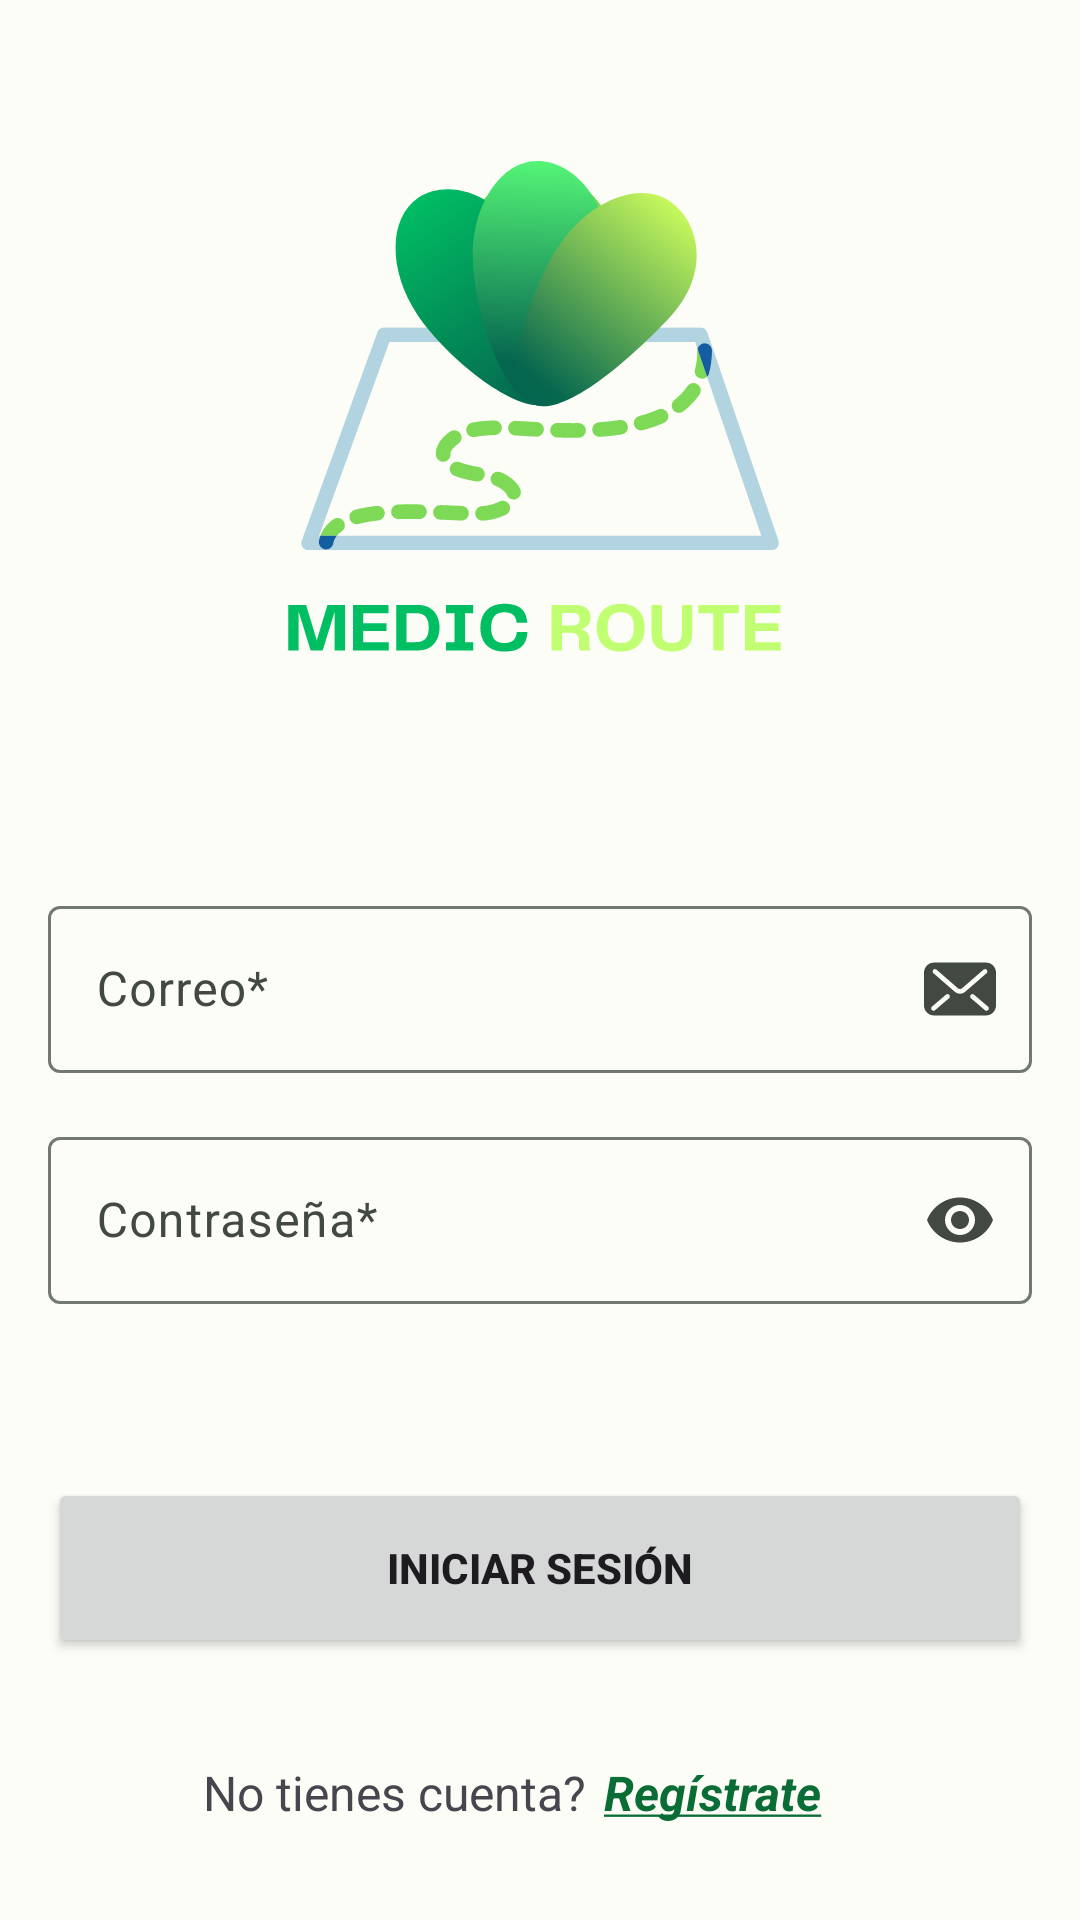

Write the Android layout XML for this screen, with the resource values it uses.
<!-- AndroidManifest.xml: application theme Theme.Medicroute -->
<!-- res/layout/activity_login.xml -->
<?xml version="1.0" encoding="utf-8"?>
<LinearLayout xmlns:android="http://schemas.android.com/apk/res/android"
    xmlns:app="http://schemas.android.com/apk/res-auto"
    xmlns:tools="http://schemas.android.com/tools"
    android:layout_width="match_parent"
    android:layout_height="match_parent"
    android:gravity="center"
    android:orientation="vertical"
    tools:context=".ui.LoginActivity">

    <ImageView
        android:layout_width="200dp"
        android:layout_height="200dp"
        android:layout_marginTop="25dp"
        android:layout_marginBottom="50dp"
        android:src="@drawable/logo_medicroute" />

    <com.google.android.material.textfield.TextInputLayout
        android:id="@+id/tilCorreo"
        android:layout_width="match_parent"
        android:layout_height="wrap_content"
        android:layout_marginHorizontal="16dp"
        android:layout_marginVertical="8dp"
        android:hint="@string/correo"
        app:endIconDrawable="@drawable/ic_email"
        app:endIconMode="custom">

        <com.google.android.material.textfield.TextInputEditText
            android:id="@+id/etCorreo"
            android:layout_width="match_parent"
            android:layout_height="wrap_content"
            android:inputType="textEmailAddress"
            android:maxLength="60" />
    </com.google.android.material.textfield.TextInputLayout>

    <com.google.android.material.textfield.TextInputLayout
        android:id="@+id/tilPassword"
        android:layout_width="match_parent"
        android:layout_height="wrap_content"
        android:layout_marginHorizontal="16dp"
        android:layout_marginVertical="8dp"
        android:hint="@string/password"
        app:endIconMode="password_toggle">

        <com.google.android.material.textfield.TextInputEditText
            android:id="@+id/etPassword"
            android:layout_width="match_parent"
            android:layout_height="wrap_content"
            android:inputType="textPassword"
            android:maxLength="60" />
    </com.google.android.material.textfield.TextInputLayout>

    <Button
        android:id="@+id/btnLogin"
        style="@style/textButton"
        android:layout_width="match_parent"
        android:layout_height="60dp"
        android:layout_marginTop="50dp"
        android:text="@string/login"/>

    <LinearLayout
        android:layout_width="match_parent"
        android:layout_height="wrap_content"
        android:layout_marginHorizontal="16dp"
        android:layout_marginTop="16dp"
        android:gravity="center"
        android:orientation="horizontal">

        <TextView
            android:layout_width="wrap_content"
            android:layout_height="wrap_content"
            android:text="@string/not_account"
            android:textSize="16sp" />

        <TextView
            android:paddingVertical="18dp"
            android:paddingRight="18dp"
            android:id="@+id/btnSignup"
            android:layout_width="wrap_content"
            android:layout_height="wrap_content"
            android:layout_marginLeft="6dp"
            android:text="@string/sign_up"
            android:textColor="@color/md_theme_light_surfaceTint"
            android:textSize="16sp"
            android:textStyle="italic|bold" />
    </LinearLayout>


</LinearLayout>
<!-- resources referenced by this layout -->
<resources>
  <color name="md_theme_light_surfaceTint">#0B6D36</color>
  <!-- drawable ic_email (drawable) -->
  <vector android:height="24dp" android:viewportHeight="512"
      android:viewportWidth="512" android:width="24dp" xmlns:android="http://schemas.android.com/apk/res/android">
      <path android:fillColor="#000000" android:pathData="M440.92,67.93H71.08C31.83,67.93 0,99.75 0,139.01v233.98c0,39.26 31.83,71.08 71.08,71.08h369.83c39.26,0 71.08,-31.83 71.08,-71.08V139.01C512,99.75 480.17,67.93 440.92,67.93zM178.17,321.72l-99.54,84.92c-7.02,5.99 -17.58,5.16 -23.57,-1.87c-5.99,-7.02 -5.16,-17.58 1.87,-23.57l99.54,-84.92c7.02,-5.99 17.57,-5.16 23.57,1.87C186.03,305.17 185.19,315.73 178.17,321.72zM256,289.44c-13.31,-0.03 -26.22,-4.46 -36.31,-13.18l0.01,0.01l-0.03,-0.02c0.01,0.01 0.02,0.01 0.02,0.02L66.96,143.69c-6.98,-6.06 -7.72,-16.61 -1.67,-23.58c6.06,-6.98 16.61,-7.72 23.58,-1.67l152.77,132.59c3.27,2.91 8.65,5 14.36,4.97c5.71,0.02 10.99,-2.02 14.44,-5.03l0.07,-0.06l152.62,-132.47c6.97,-6.05 17.53,-5.31 23.58,1.67c6.05,6.97 5.31,17.52 -1.67,23.58l-152.77,132.6C282.21,284.93 269.32,289.42 256,289.44zM456.95,404.77c-5.99,7.03 -16.55,7.86 -23.57,1.87l-99.54,-84.92c-7.03,-5.99 -7.86,-16.55 -1.87,-23.57c5.99,-7.03 16.55,-7.86 23.57,-1.87l99.54,84.92C462.11,387.2 462.94,397.75 456.95,404.77z"/>
  </vector>
  <string name="correo">Correo*</string>
  <string name="login">Iniciar Sesión</string>
  <string name="not_account">No tienes cuenta?</string>
  <string name="password">Contraseña*</string>
  <string name="sign_up"><u>Regístrate</u></string>
  <style name="textButton">
          <item name="android:textStyle">bold</item>
          <item name="android:textAllCaps">true</item>
          <item name="android:textSize">14sp</item>
          <item name="android:layout_marginHorizontal">16dp</item>
      </style>
  <style name="Theme.Medicroute" parent="Base.Theme.Medicroute" />
  <color name="md_theme_light_primary">#0B6D36</color>
  <color name="md_theme_light_onPrimary">#FFFFFF</color>
  <color name="md_theme_light_primaryContainer">#9EF6B0</color>
  <color name="md_theme_light_onPrimaryContainer">#00210B</color>
  <color name="md_theme_light_secondary">#506352</color>
  <color name="md_theme_light_onSecondary">#FFFFFF</color>
  <color name="md_theme_light_secondaryContainer">#D3E8D2</color>
  <color name="md_theme_light_onSecondaryContainer">#0E1F12</color>
  <color name="md_theme_light_tertiary">#3A656E</color>
  <color name="md_theme_light_onTertiary">#FFFFFF</color>
  <color name="md_theme_light_tertiaryContainer">#BDEAF5</color>
  <color name="md_theme_light_onTertiaryContainer">#001F25</color>
  <color name="md_theme_light_error">#BA1A1A</color>
  <color name="md_theme_light_errorContainer">#FFDAD6</color>
  <color name="md_theme_light_onError">#FFFFFF</color>
  <color name="md_theme_light_onErrorContainer">#410002</color>
  <color name="md_theme_light_background">#FCFDF7</color>
  <color name="md_theme_light_onBackground">#191C19</color>
  <color name="md_theme_light_surface">#FCFDF7</color>
  <color name="md_theme_light_onSurface">#191C19</color>
  <color name="md_theme_light_surfaceVariant">#DDE5DA</color>
  <color name="md_theme_light_onSurfaceVariant">#414941</color>
  <color name="md_theme_light_outline">#717970</color>
  <color name="md_theme_light_inverseOnSurface">#F0F1EC</color>
  <color name="md_theme_light_inverseSurface">#2E312E</color>
  <color name="md_theme_light_inversePrimary">#82D996</color>
</resources>
